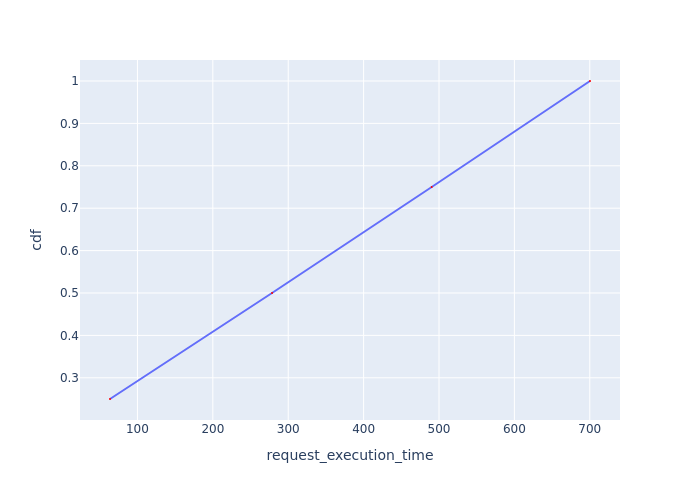

The table this chart was drawn from, first rows:
Request Id, request_execution_time, cdf
0_0, 63.61, 0.25
0_1, 278.5, 0.5
0_2, 490.3, 0.75
0_3, 700.3, 1.0
